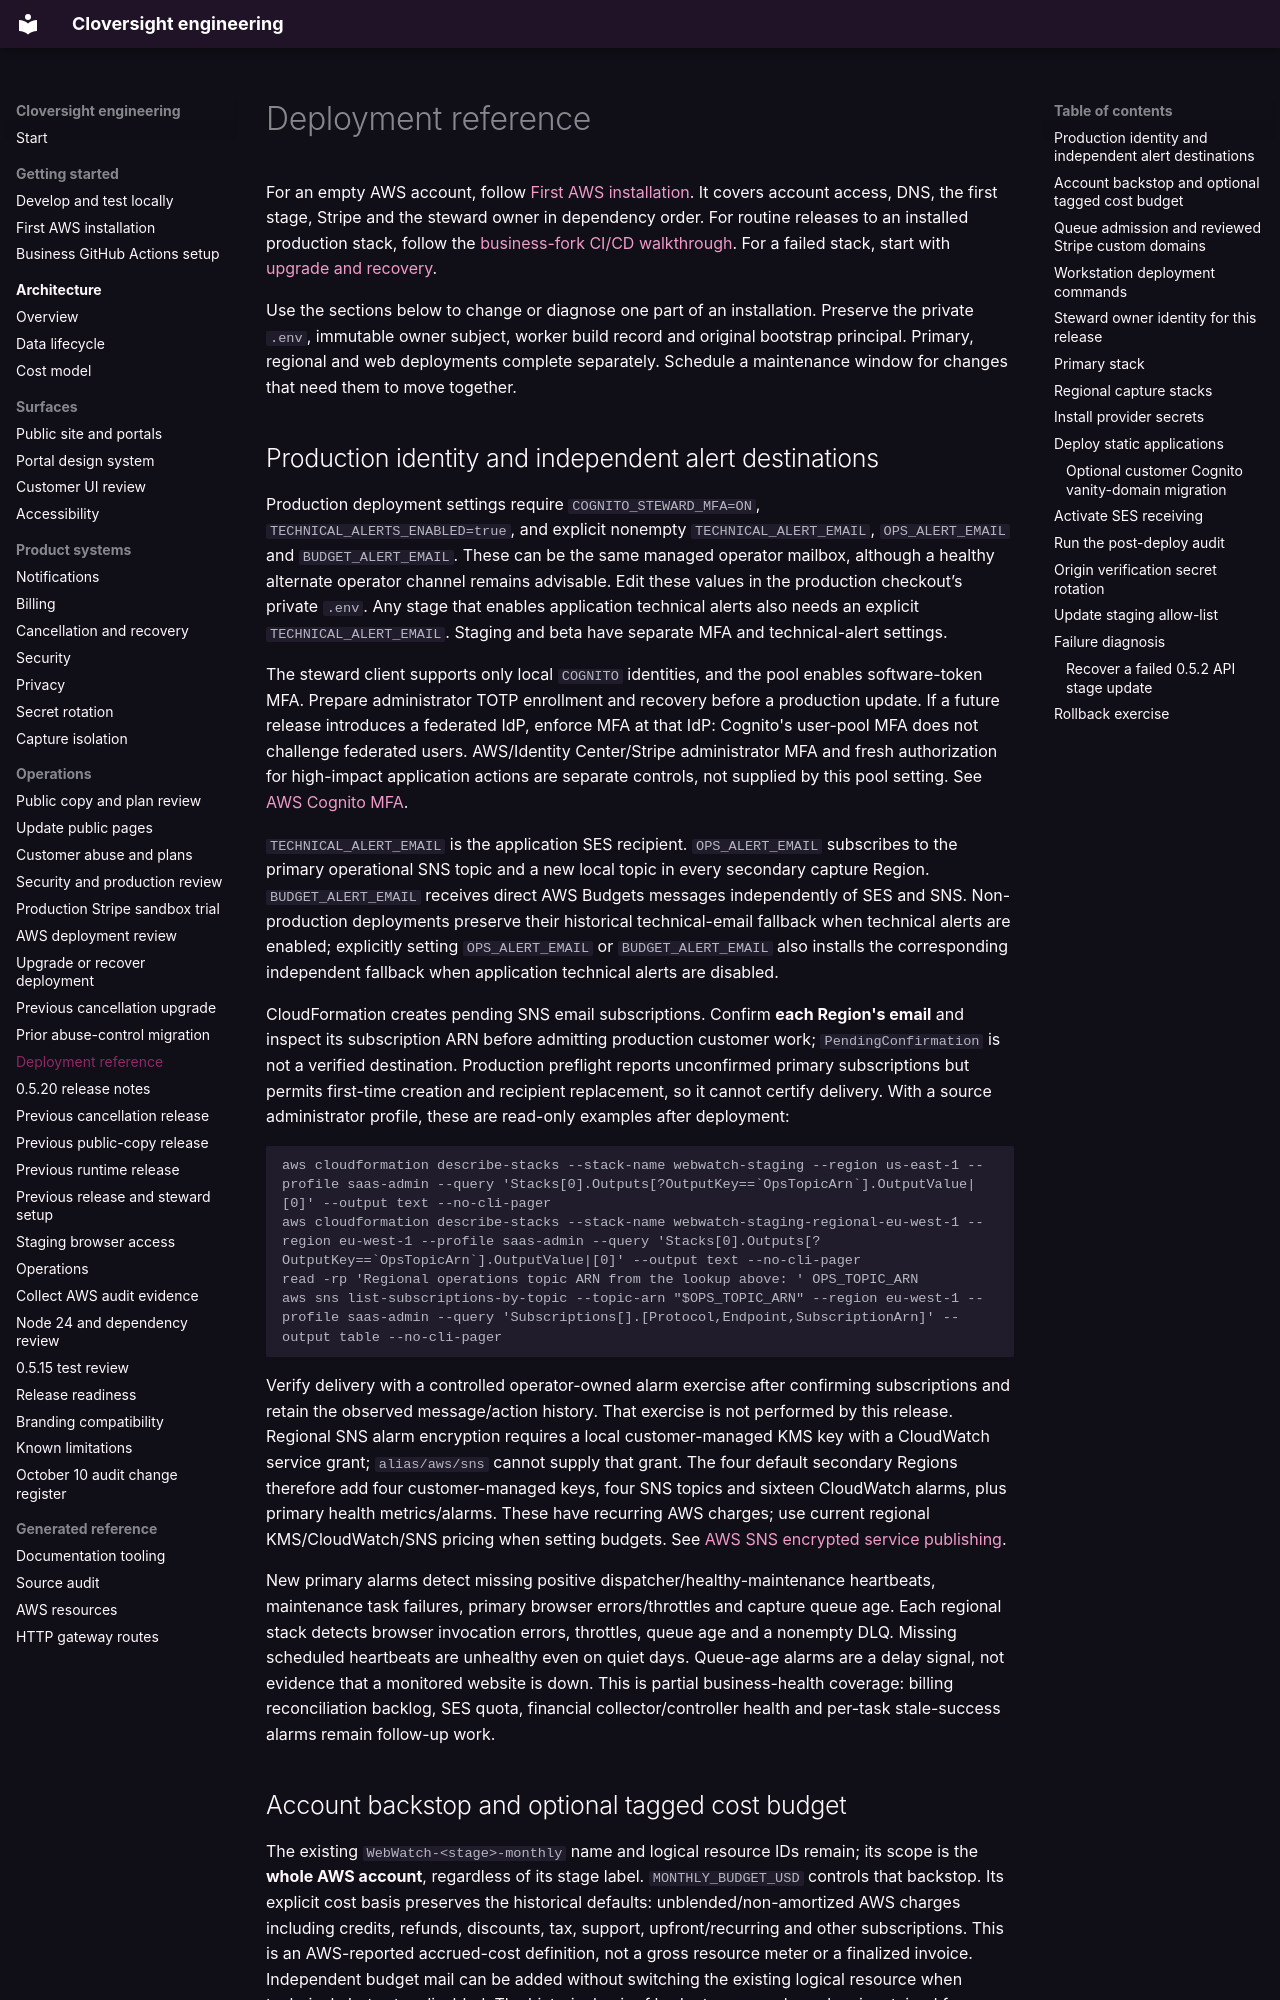

repository: LiamJSP/cloversight-saas-platform-monorepo · page: deployment/index.html · generator: mkdocs

# Deployment reference

For an empty AWS account, follow [First AWS installation](aws-account-bootstrap.md). It covers account access, DNS, the first stage, Stripe and the steward owner in dependency order. For routine releases to an installed production stack, follow the [business-fork CI/CD walkthrough](github-production.md). For a failed stack, start with [upgrade and recovery](upgrade-0.5.20.md).

Use the sections below to change or diagnose one part of an installation. Preserve the private `.env`, immutable owner subject, worker build record and original bootstrap principal. Primary, regional and web deployments complete separately. Schedule a maintenance window for changes that need them to move together.
